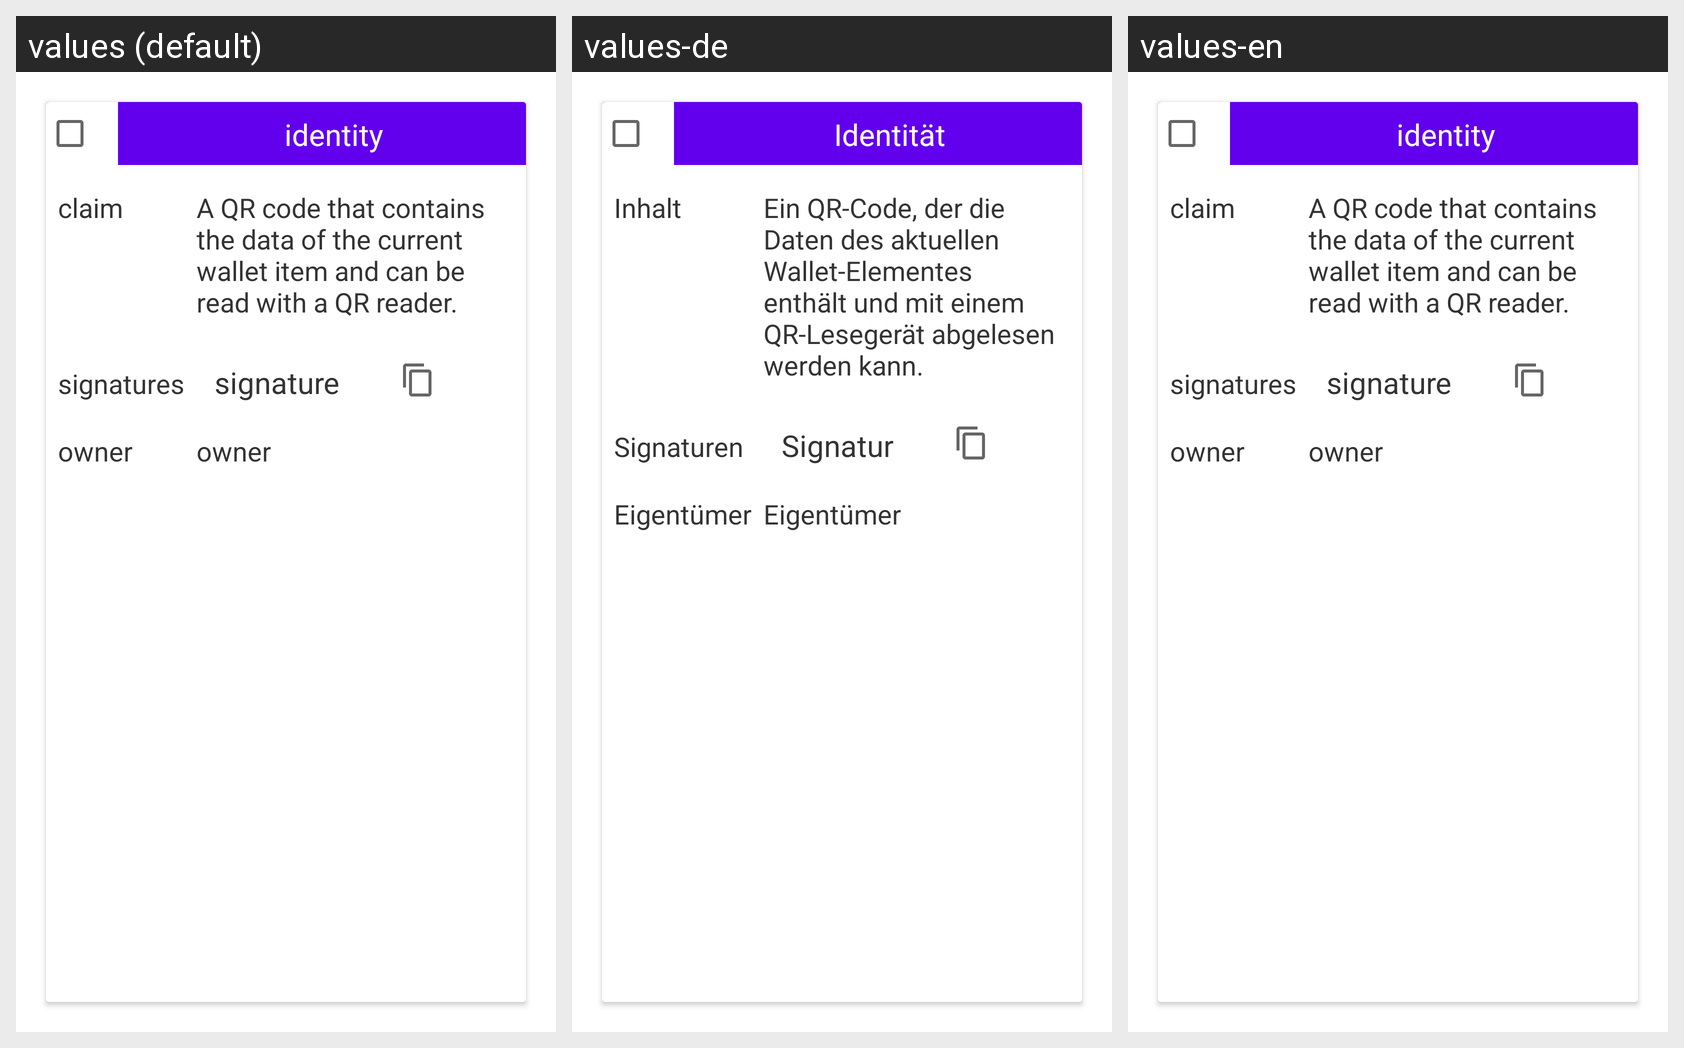

This grid shows one Android layout under several languages. Give, for every string resource on the screen, its name, the default text and each shown locale's text.
Android screen res/layout/rcview_vc_row.xml rendered under 3 locales, left to right: values (default), values-de, values-en. Device: Nexus 5 (rendered at 1080×1920; each locale shown at half size, 540×960, under a caption strip naming it); theme Theme.SSIWalletDemo.
Strings drawn on this screen, with the default value and each locale's value (text and hints the layout hard-codes, and strings that could not be matched under every locale, appear in the picture but are not listed):

identity
  values: identity
  values-de: Identität
  values-en: identity

claim
  values: claim
  values-de: Inhalt
  values-en: claim  [not translated; the default value is used]

descriptionQRCode
  values: A QR code that contains the data of the current wallet item and can be read with a QR reader.
  values-de: Ein QR-Code, der die Daten des aktuellen Wallet-Elementes enthält und mit einem QR-Lesegerät abgelesen werden kann.
  values-en: A QR code that contains the data of the current wallet item and can be read with a QR reader.

signatures
  values: signatures
  values-de: Signaturen
  values-en: signatures

signature
  values: signature
  values-de: Signatur
  values-en: signature

owner
  values: owner
  values-de: Eigentümer
  values-en: owner
